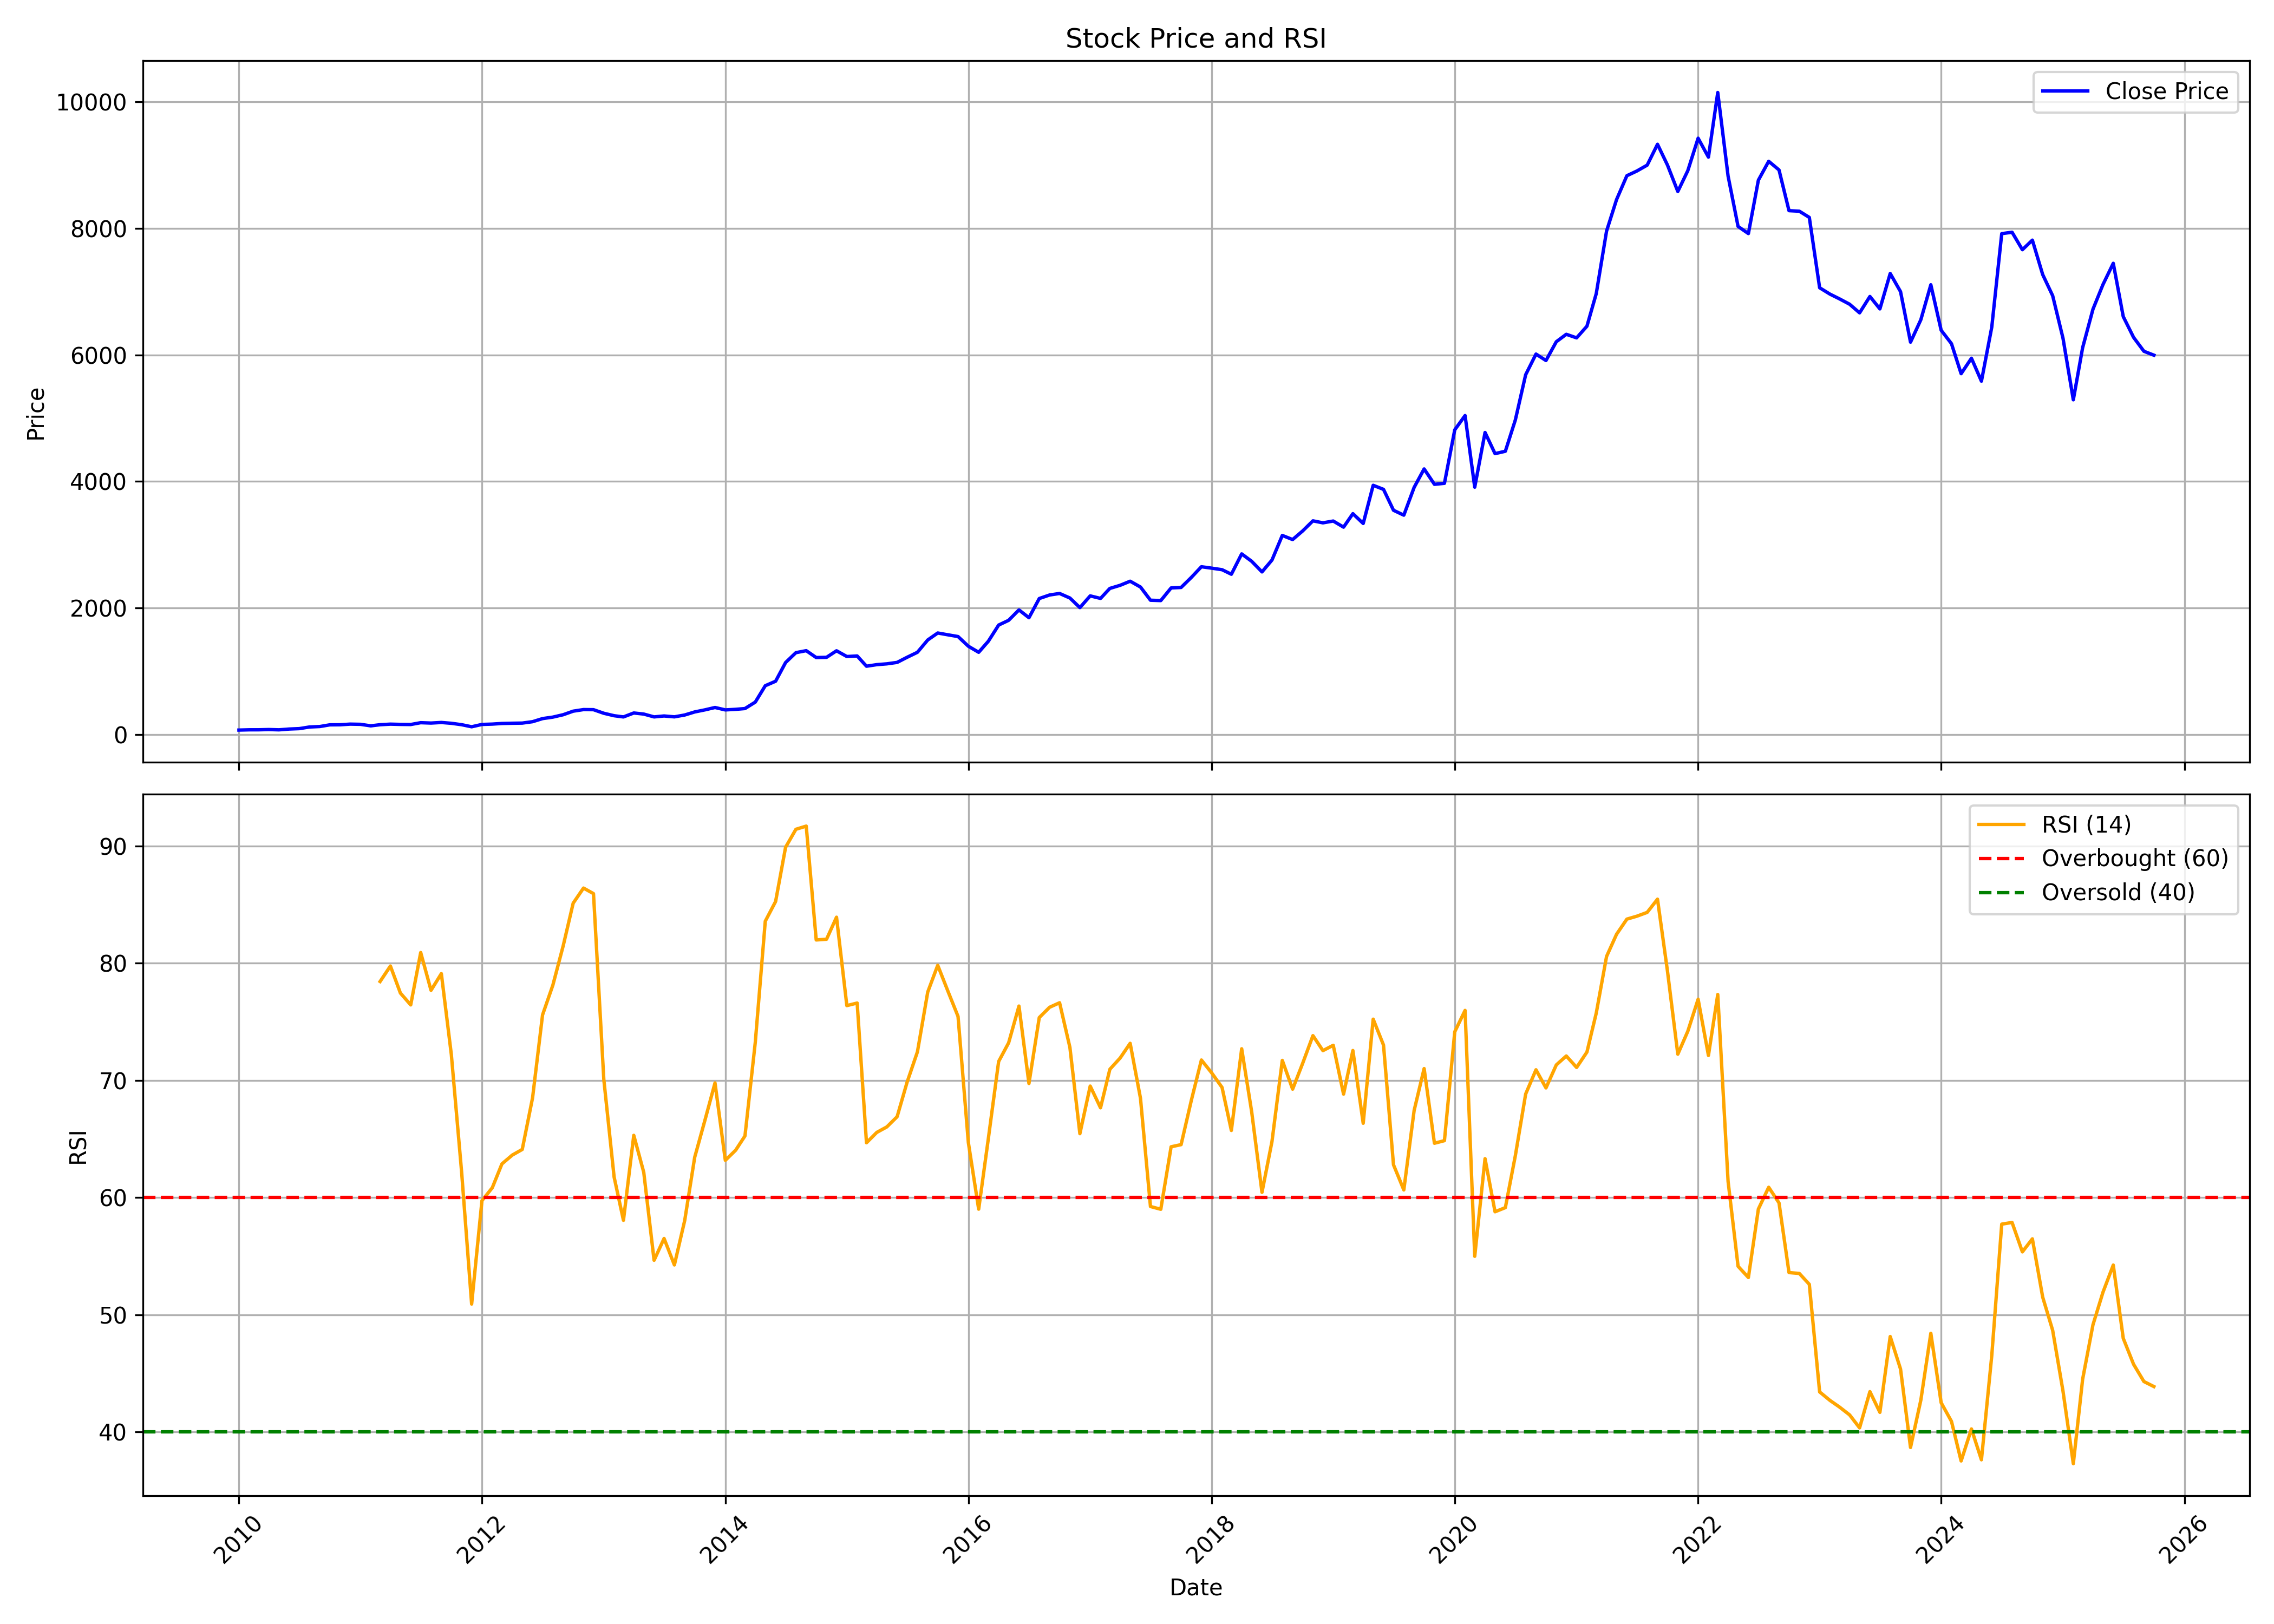

The table this chart was drawn from, first rows:
, date, symbol, open, high, low, close, volume, rsi
0, 2010-01-01, ATUL, 78.75, 96.17, 67.24, 69.81, 9757424, 
1, 2010-02-01, ATUL, 65.05, 82.9, 65.05, 73.96, 9451971, 
2, 2010-03-01, ATUL, 73.96, 80.89, 71.95, 74.21, 2784321, 
3, 2010-04-01, ATUL, 75.28, 82.86, 74.9, 78.37, 1212506, 
4, 2010-05-01, ATUL, 77.47, 81.92, 70.19, 73.57, 1543344, 
5, 2010-06-01, ATUL, 74.39, 91.16, 73.19, 86.28, 3469129, 
6, 2010-07-01, ATUL, 86.45, 103.5, 84.36, 92.57, 4702647, 
7, 2010-08-01, ATUL, 97.52, 128, 95.44, 118.7, 6986105, 
8, 2010-09-01, ATUL, 120, 139.2, 118.7, 125.8, 3178561, 
9, 2010-10-01, ATUL, 126, 166.1, 126, 152.6, 6501469, 
10, 2010-11-01, ATUL, 156, 193.3, 142.8, 153.8, 5255391, 
11, 2010-12-01, ATUL, 154.3, 167.6, 135.2, 163.9, 843865, 
12, 2011-01-01, ATUL, 166.7, 172.8, 139.5, 160.8, 1102198, 
13, 2011-02-01, ATUL, 161.8, 162.8, 135.6, 136.6, 492550, 
14, 2011-03-01, ATUL, 140, 163.9, 134.7, 154.5, 712647, 78.45
15, 2011-04-01, ATUL, 153.8, 178.9, 152.6, 163.6, 705558, 79.77
16, 2011-05-01, ATUL, 164, 174.2, 148.6, 159.5, 1195973, 77.46
17, 2011-06-01, ATUL, 160.5, 173.1, 152, 157.8, 1122830, 76.45
18, 2011-07-01, ATUL, 160.7, 218.9, 160.7, 186.6, 5859862, 80.92
19, 2011-08-01, ATUL, 187.1, 194.6, 164.4, 180.7, 1019860, 77.69
20, 2011-09-01, ATUL, 180.7, 212.5, 177.1, 190, 1321058, 79.12
21, 2011-10-01, ATUL, 186.1, 201.1, 173, 177.1, 488639, 72.21
22, 2011-11-01, ATUL, 176.5, 178, 148.9, 154.8, 394186, 62.15
23, 2011-12-01, ATUL, 156.2, 171.6, 120.1, 122, 185068, 50.91
24, 2012-01-01, ATUL, 122.6, 166.5, 122.6, 158.9, 418630, 59.74
25, 2012-02-01, ATUL, 157.1, 179.8, 156.3, 164.3, 271160, 60.84
26, 2012-03-01, ATUL, 149.8, 176.4, 149.8, 174.3, 148877, 62.88
27, 2012-04-01, ATUL, 174.3, 202, 172.7, 178, 700865, 63.63
28, 2012-05-01, ATUL, 178, 184.7, 164.4, 180.2, 240007, 64.11
29, 2012-06-01, ATUL, 178.9, 207.7, 175.2, 202.5, 594934, 68.52
30, 2012-07-01, ATUL, 209.1, 278.2, 192.5, 251.3, 1650859, 75.6
31, 2012-08-01, ATUL, 248.7, 302.1, 248.7, 274.8, 1949656, 78.14
32, 2012-09-01, ATUL, 275.1, 313.5, 273, 312.6, 871002, 81.49
33, 2012-10-01, ATUL, 313.5, 416.4, 313.5, 368.7, 2769576, 85.13
34, 2012-11-01, ATUL, 366.4, 405.1, 366.4, 393.9, 782489, 86.42
35, 2012-12-01, ATUL, 393.5, 440.6, 377.8, 392.4, 1041037, 85.95
36, 2013-01-01, ATUL, 398.4, 406, 319.4, 335.5, 1457251, 70.09
37, 2013-02-01, ATUL, 338.3, 356.5, 294, 296.8, 350825, 61.75
38, 2013-03-01, ATUL, 291.3, 316.7, 265.6, 277.6, 300397, 58.06
39, 2013-04-01, ATUL, 278.3, 352.3, 272.8, 340, 521954, 65.32
40, 2013-05-01, ATUL, 340, 357.1, 316.9, 323, 513463, 62.15
41, 2013-06-01, ATUL, 328.9, 336.1, 261, 278.1, 444198, 54.65
42, 2013-07-01, ATUL, 292.2, 335.9, 285.7, 292.9, 428613, 56.51
43, 2013-08-01, ATUL, 296.9, 303.6, 269.5, 279, 197370, 54.25
44, 2013-09-01, ATUL, 275.2, 331.3, 270.9, 308.2, 213292, 58.05
45, 2013-10-01, ATUL, 308.8, 367, 302.6, 356.5, 321560, 63.44
46, 2013-11-01, ATUL, 356.5, 406.4, 351.2, 389.8, 401205, 66.63
47, 2013-12-01, ATUL, 393.9, 430.3, 375.4, 426.8, 570306, 69.79
48, 2014-01-01, ATUL, 430.3, 452, 383, 388.8, 1590376, 63.18
49, 2014-02-01, ATUL, 392.5, 430.3, 373.5, 397.7, 452627, 64.04
50, 2014-03-01, ATUL, 393.7, 434.3, 385.8, 410.2, 561098, 65.26
51, 2014-04-01, ATUL, 416, 515.5, 406.7, 512.1, 1077945, 73.26
52, 2014-05-01, ATUL, 512.1, 823.4, 499.9, 771.1, 8637036, 83.59
53, 2014-06-01, ATUL, 793.3, 891.8, 767.1, 842.2, 768731, 85.28
54, 2014-07-01, ATUL, 850, 1310, 840.6, 1137, 3358742, 89.91
55, 2014-08-01, ATUL, 1130, 1387, 1051, 1294, 1905605, 91.44
56, 2014-09-01, ATUL, 1311, 1428, 1217, 1325, 1215508, 91.71
57, 2014-10-01, ATUL, 1317, 1418, 1133, 1217, 1123664, 81.99
58, 2014-11-01, ATUL, 1230, 1310, 1194, 1220, 588782, 82.05
59, 2014-12-01, ATUL, 1221, 1358, 1150, 1324, 921645, 83.93
... 130 more rows
